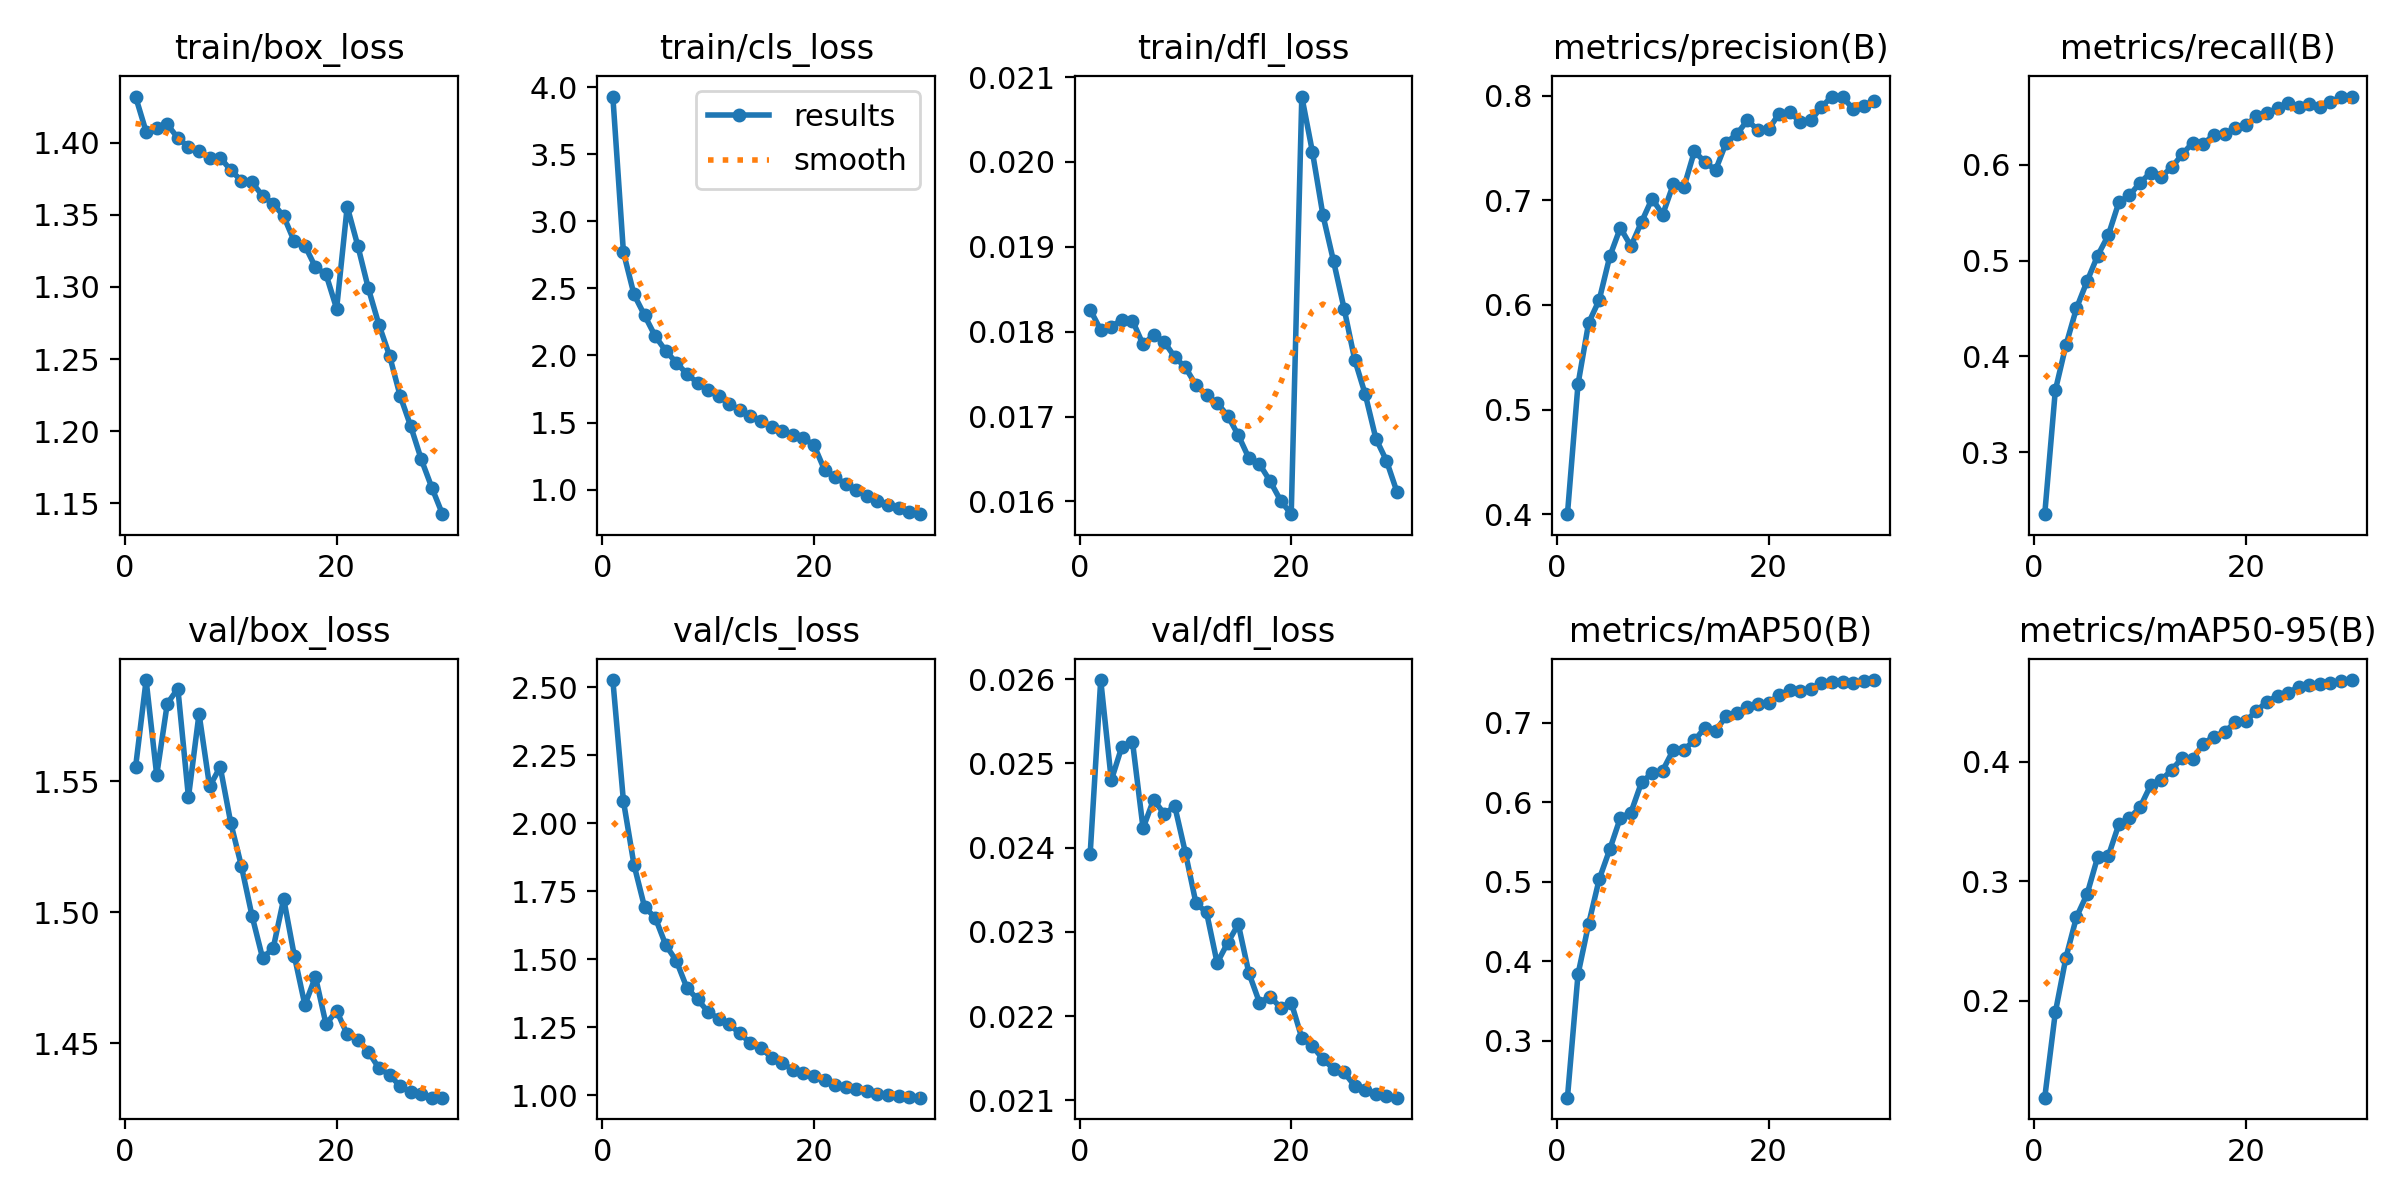

Source data for this figure (header and first rows):
epoch, time, train/box_loss, train/cls_loss, train/dfl_loss, metrics/precision(B), metrics/recall(B), metrics/mAP50(B), metrics/mAP50-95(B), val/box_loss, val/cls_loss, val/dfl_loss, lr/pg0, lr/pg1, lr/pg2
1, 206.1, 1.432, 3.93, 0.01826, 0.4002, 0.2353, 0.2284, 0.1188, 1.555, 2.527, 0.02392, 0.001909, 0.001909, 0.0686
2, 395.9, 1.408, 2.77, 0.01802, 0.5244, 0.3645, 0.3837, 0.1901, 1.589, 2.082, 0.02599, 0.003693, 0.003693, 0.03705
3, 578.7, 1.41, 2.454, 0.01806, 0.5828, 0.4117, 0.447, 0.2359, 1.552, 1.847, 0.0248, 0.005351, 0.005351, 0.005371
4, 760, 1.413, 2.299, 0.01814, 0.6047, 0.4503, 0.5033, 0.2699, 1.58, 1.691, 0.0252, 0.005163, 0.005163, 0.005163
5, 944.6, 1.403, 2.144, 0.01813, 0.6463, 0.4785, 0.541, 0.289, 1.585, 1.653, 0.02526, 0.004974, 0.004974, 0.004974
6, 1128, 1.397, 2.034, 0.01785, 0.6737, 0.5053, 0.5807, 0.32, 1.544, 1.552, 0.02423, 0.004785, 0.004785, 0.004785
7, 1314, 1.394, 1.946, 0.01796, 0.6562, 0.5264, 0.5873, 0.3208, 1.576, 1.494, 0.02457, 0.004595, 0.004595, 0.004595
8, 1492, 1.389, 1.862, 0.01788, 0.6793, 0.5608, 0.6252, 0.3474, 1.548, 1.394, 0.0244, 0.004406, 0.004406, 0.004406
9, 1670, 1.39, 1.796, 0.0177, 0.7016, 0.5681, 0.637, 0.3528, 1.555, 1.353, 0.02449, 0.004217, 0.004217, 0.004217
10, 1852, 1.381, 1.739, 0.01758, 0.6863, 0.5813, 0.6401, 0.3617, 1.534, 1.306, 0.02394, 0.004028, 0.004028, 0.004028
11, 2035, 1.374, 1.695, 0.01737, 0.7152, 0.5918, 0.6661, 0.38, 1.518, 1.281, 0.02334, 0.003839, 0.003839, 0.003839
12, 2216, 1.372, 1.641, 0.01725, 0.7124, 0.5877, 0.6665, 0.3844, 1.499, 1.26, 0.02323, 0.00365, 0.00365, 0.00365
13, 2395, 1.363, 1.592, 0.01716, 0.7468, 0.5974, 0.6779, 0.393, 1.483, 1.227, 0.02263, 0.003461, 0.003461, 0.003461
14, 2574, 1.358, 1.546, 0.01701, 0.7363, 0.6111, 0.6943, 0.4031, 1.486, 1.191, 0.02287, 0.003272, 0.003272, 0.003272
15, 2761, 1.349, 1.51, 0.01678, 0.729, 0.6234, 0.6904, 0.4024, 1.505, 1.175, 0.02309, 0.003083, 0.003083, 0.003083
16, 2968, 1.332, 1.469, 0.01651, 0.7551, 0.6221, 0.7083, 0.415, 1.483, 1.137, 0.02251, 0.002894, 0.002894, 0.002894
17, 3172, 1.329, 1.435, 0.01644, 0.7631, 0.6315, 0.7128, 0.4209, 1.465, 1.118, 0.02216, 0.002705, 0.002705, 0.002705
18, 3376, 1.314, 1.406, 0.01624, 0.7763, 0.6319, 0.7195, 0.4246, 1.475, 1.093, 0.02223, 0.002515, 0.002515, 0.002515
19, 3580, 1.309, 1.383, 0.01601, 0.7672, 0.6389, 0.7243, 0.433, 1.457, 1.08, 0.0221, 0.002326, 0.002326, 0.002326
20, 3784, 1.285, 1.332, 0.01585, 0.7677, 0.6414, 0.7245, 0.434, 1.462, 1.071, 0.02216, 0.002137, 0.002137, 0.002137
21, 4004, 1.356, 1.147, 0.02077, 0.7828, 0.651, 0.7356, 0.4422, 1.453, 1.055, 0.02174, 0.001948, 0.001948, 0.001948
22, 4207, 1.329, 1.093, 0.02012, 0.7842, 0.6543, 0.741, 0.4501, 1.451, 1.039, 0.02164, 0.001759, 0.001759, 0.001759
23, 4412, 1.299, 1.042, 0.01937, 0.7748, 0.6591, 0.7406, 0.455, 1.447, 1.031, 0.02149, 0.00157, 0.00157, 0.00157
24, 4622, 1.274, 0.9993, 0.01883, 0.7763, 0.6648, 0.7431, 0.4573, 1.44, 1.024, 0.02137, 0.001381, 0.001381, 0.001381
25, 4824, 1.252, 0.9555, 0.01827, 0.7892, 0.66, 0.7497, 0.4626, 1.438, 1.014, 0.02133, 0.001192, 0.001192, 0.001192
26, 5011, 1.225, 0.9154, 0.01767, 0.7991, 0.6632, 0.7517, 0.4639, 1.433, 1.003, 0.02117, 0.001003, 0.001003, 0.001003
27, 5214, 1.203, 0.8879, 0.01726, 0.7985, 0.6602, 0.752, 0.4652, 1.431, 1.001, 0.02112, 0.0008137, 0.0008137, 0.0008137
28, 5419, 1.18, 0.8596, 0.01674, 0.7872, 0.666, 0.7504, 0.4656, 1.43, 0.9985, 0.02107, 0.0006246, 0.0006246, 0.0006246
29, 5628, 1.161, 0.8301, 0.01648, 0.7896, 0.6706, 0.7524, 0.4671, 1.429, 0.9936, 0.02105, 0.0004355, 0.0004355, 0.0004355
30, 5836, 1.142, 0.8165, 0.01611, 0.7948, 0.6714, 0.754, 0.4681, 1.429, 0.9908, 0.02103, 0.0002464, 0.0002464, 0.0002464
